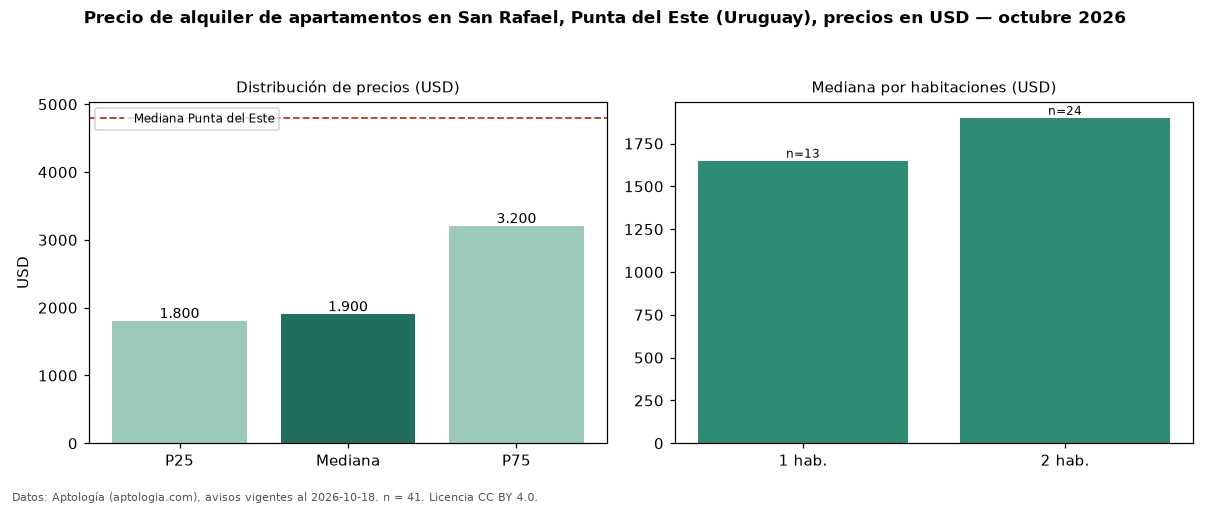

Source data for this figure (header and first rows):
seccion, metrica, valor, moneda, n
precio, p25, 1800, USD, 41
precio, mediana, 1900, USD, 41
precio, p75, 3200, USD, 41
precio, minimo, 1200, USD, 41
precio, maximo, 16500, USD, 41
m2, mediana_precio_m2, 24.38, USD, 33
m2, area_mediana_m2, 80.0, m2, 33
banos, mediana_banos, 2.0, , 
habitaciones, 1, 1650, USD, 13
habitaciones, 2, 1900, USD, 24
ciudad, mediana_ciudad_referencia, 4800, USD, 
ciudad, mediana_m2_ciudad, 41.27, USD, 
fuente, fecha_datos, 2026-10-18, , 
fuente, atribucion, https://www.aptologia.com/uy/alquiler/pu…, , 
fuente, licencia, CC BY 4.0, , 
